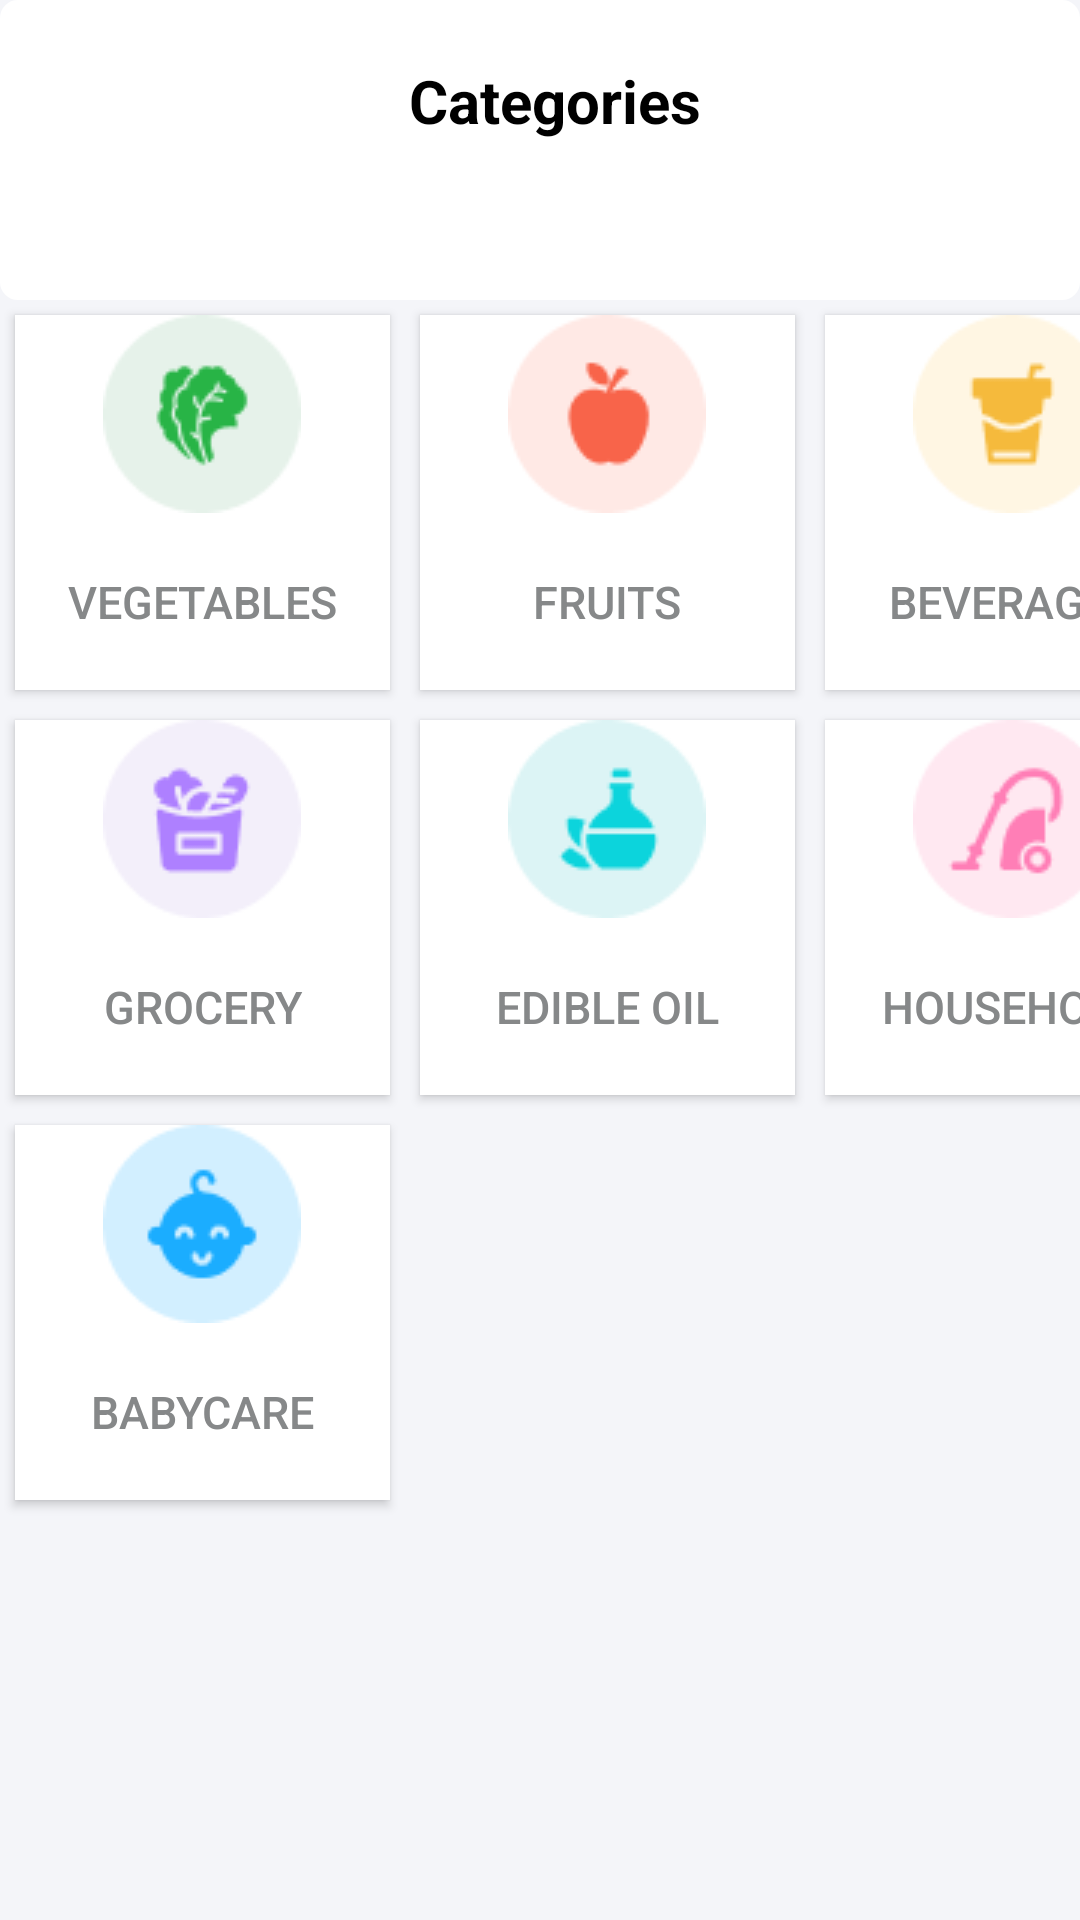

Android layout source for this screen:
<!-- AndroidManifest.xml: application theme Theme.Bigcart -->
<!-- res/layout/category.xml -->
<?xml version="1.0" encoding="utf-8"?>
<LinearLayout xmlns:android="http://schemas.android.com/apk/res/android"
    xmlns:app="http://schemas.android.com/apk/res-auto"
    xmlns:tools="http://schemas.android.com/tools"
    android:layout_width="match_parent"
    android:layout_height="match_parent"
    android:orientation="vertical"
    android:background="@color/light_grey">
    <LinearLayout
        android:id="@+id/banner1"
        android:layout_width="match_parent"
        android:layout_height="100dp"
        android:background="@drawable/whiterec"
        android:orientation="horizontal">
        <ImageView
            android:id="@+id/backarr"
            android:layout_width="wrap_content"
            android:layout_height="wrap_content"
            android:layout_marginLeft="5dp"
            android:layout_marginTop="20dp"
            android:clickable="true"
            android:src="@drawable/backarrblack" />
        <TextView
            android:layout_width="360dp"
            android:layout_height="wrap_content"
            android:layout_marginTop="20dp"
            android:gravity="center"
            android:text="Categories"
            android:textColor="@color/black"
            android:textSize="20dp"
            android:textStyle="bold" />
    </LinearLayout>
<LinearLayout
    android:layout_width="wrap_content"
    android:layout_height="wrap_content"
    android:orientation="horizontal">
    <Button
        android:layout_margin="5dp"
        android:id="@+id/veg"
        android:layout_width="125dp"
        android:layout_height="125dp"
        android:background="@color/white"
        android:drawableTop="@drawable/veg"
        android:text="Vegetables"
        android:textColor="@color/grey"
        android:textSize="15dp"
        app:backgroundTint="@null" />
    <Button
        android:layout_margin="5dp"
        android:id="@+id/fruits"
        android:layout_width="125dp"
        android:layout_height="125dp"
        android:textSize="15dp"
        android:background="@color/white"
        android:drawableTop="@drawable/fruits"
        android:text="Fruits"
        android:textColor="@color/grey"
        app:backgroundTint="@null"/>
    <Button
        android:layout_margin="5dp"
        android:id="@+id/drinks"
        android:layout_width="125dp"
        android:layout_height="125dp"
        android:textSize="15dp"
        android:background="@color/white"
        android:drawableTop="@drawable/drinks"
        android:text="Beverages"
        android:textColor="@color/grey"
        app:backgroundTint="@null"/>
</LinearLayout>
    <LinearLayout
        android:layout_width="wrap_content"
        android:layout_height="wrap_content"
        android:orientation="horizontal">
        <Button
            android:id="@+id/grocery"
            android:layout_width="125dp"
            android:layout_height="125dp"
            android:layout_margin="5dp"
            android:textSize="15dp"
            android:background="@color/white"
            android:drawableTop="@drawable/grocery"
            android:text="Grocery"
            android:textColor="@color/grey"
            app:backgroundTint="@null"/>
        <Button
            android:id="@+id/oil"
            android:layout_width="125dp"
            android:layout_height="125dp"
            android:layout_margin="5dp"
            android:textSize="15dp"
            android:background="@color/white"
            android:drawableTop="@drawable/oil"
            android:text="Edible oil"
            android:textColor="@color/grey"
            app:backgroundTint="@null"/>
        <Button
            android:id="@+id/household"
            android:layout_width="125dp"
            android:layout_height="125dp"
            android:layout_margin="5dp"
            android:textSize="15dp"
            android:background="@color/white"
            android:drawableTop="@drawable/household"
            android:text="Household"
            android:textColor="@color/grey"
            app:backgroundTint="@null"/>
    </LinearLayout>
    <Button
        android:id="@+id/babycare"
        android:layout_width="125dp"
        android:layout_height="125dp"
        android:layout_margin="5dp"
        android:textSize="15dp"
        android:background="@color/white"
        android:drawableTop="@drawable/babycare"
        android:text="Babycare"
        android:textColor="@color/grey"
        app:backgroundTint="@null"/>
</LinearLayout>
<!-- resources referenced by this layout -->
<resources>
  <color name="black">#000000</color>
  <color name="grey">#868889</color>
  <color name="light_grey">#F4F5F9</color>
  <color name="white">#FFFFFF</color>
  <!-- drawable babycare: png bitmap (drawable, 1790 bytes) -->
  <!-- drawable drinks: png bitmap (drawable, 1717 bytes) -->
  <!-- drawable fruits: png bitmap (drawable, 1709 bytes) -->
  <!-- drawable grocery: png bitmap (drawable, 2097 bytes) -->
  <!-- drawable household: png bitmap (drawable, 1948 bytes) -->
  <!-- drawable oil: png bitmap (drawable, 1732 bytes) -->
  <!-- drawable veg: png bitmap (drawable, 2244 bytes) -->
  <!-- drawable whiterec (drawable) -->
  <?xml version="1.0" encoding="utf-8"?>
  <shape xmlns:android="http://schemas.android.com/apk/res/android"
      android:shape="rectangle">
      <solid android:color="#FFFFFF" />
      <stroke
          android:width="2dp"
          android:color="#FFFFFF" />
      <corners android:radius="5dp" />
  </shape>
  <style name="Theme.Bigcart" parent="Base.Theme.Bigcart" />
  <style name="Base.Theme.Bigcart" parent="Theme.Material3.DayNight.NoActionBar">
          
          
      </style>
</resources>
